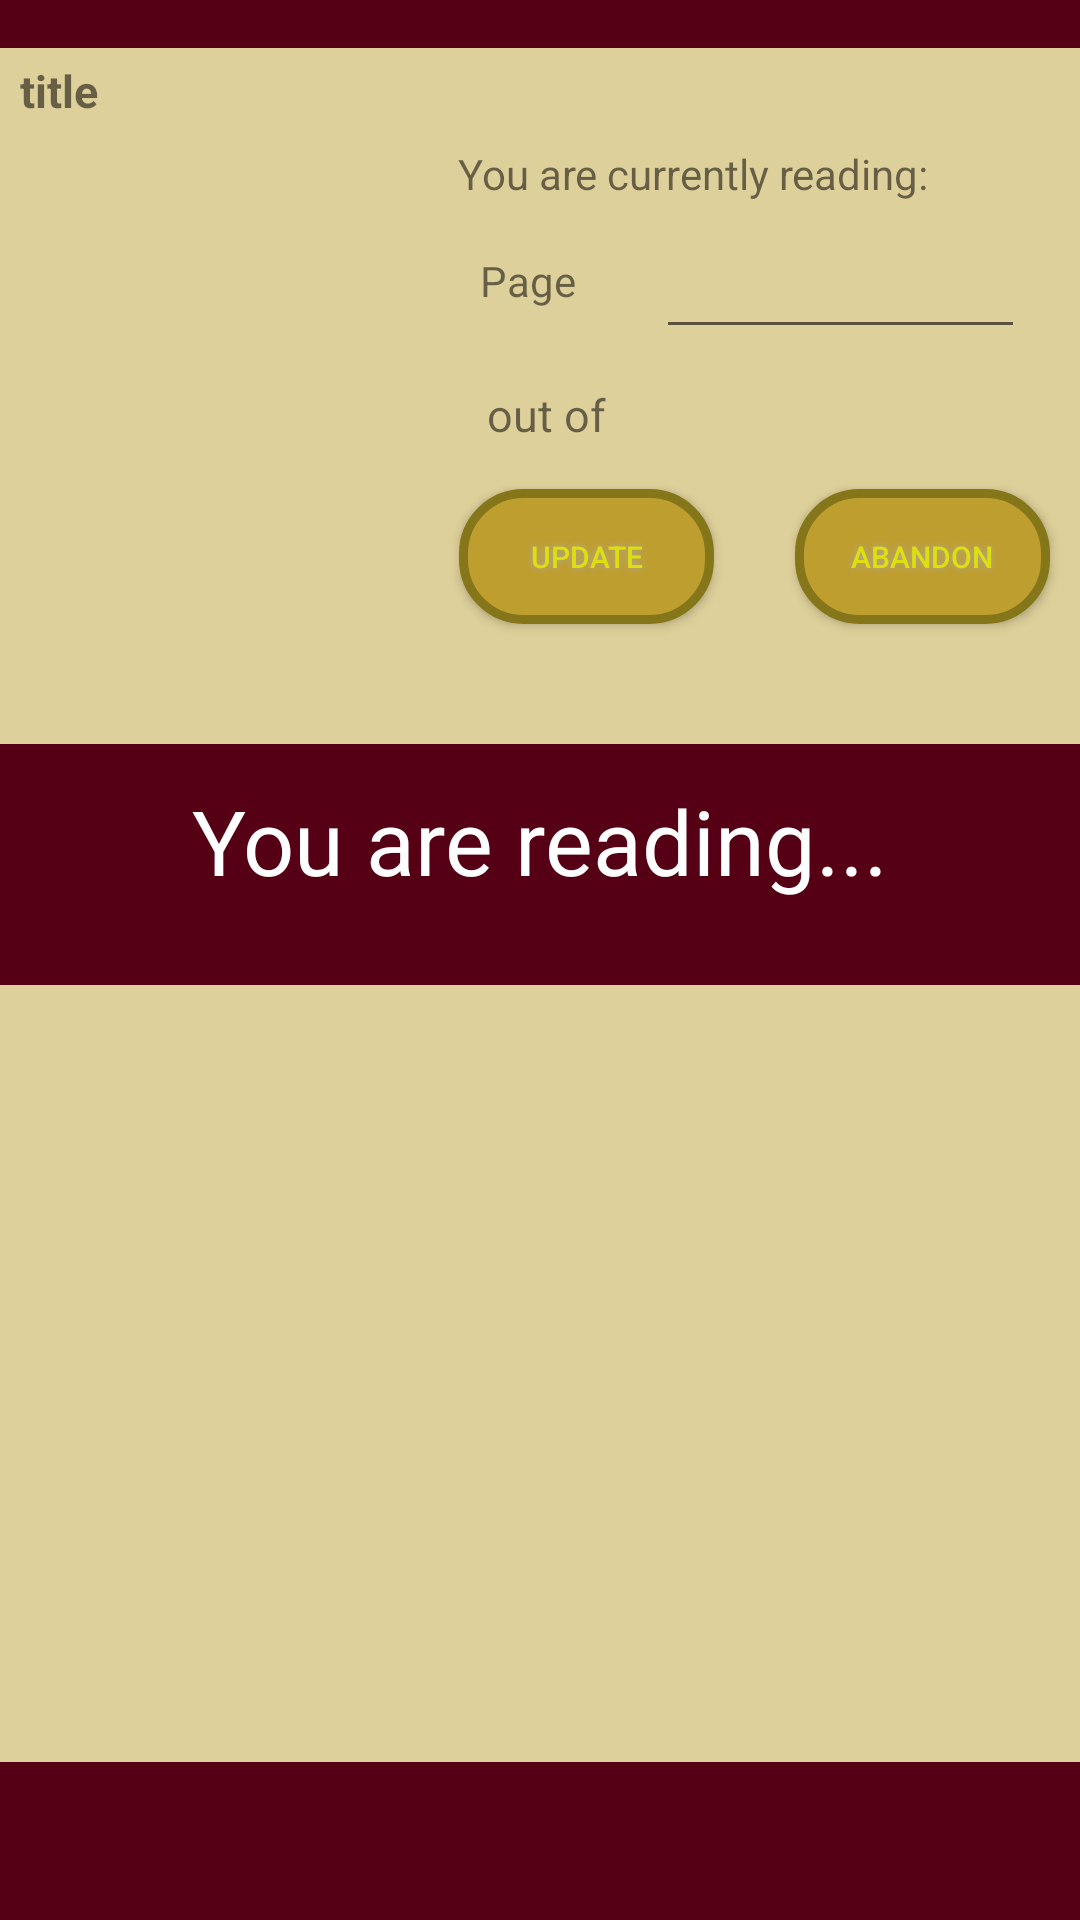

Here is an Android app screen rendered from its layout file. Give the layout XML and the strings, colors and styles it references.
<!-- AndroidManifest.xml: application theme Theme.ListsApp -->
<!-- res/layout/fragment_blank.xml -->
<?xml version="1.0" encoding="utf-8"?>
<androidx.constraintlayout.widget.ConstraintLayout xmlns:android="http://schemas.android.com/apk/res/android"
    xmlns:app="http://schemas.android.com/apk/res-auto"
    xmlns:tools="http://schemas.android.com/tools"
    android:id="@+id/frontPageLayout"
    android:layout_width="match_parent"
    android:layout_height="match_parent"
    android:background="@color/burgundy"
    tools:context=".view.login.LoginActivity">

    <androidx.constraintlayout.widget.ConstraintLayout
        android:id="@+id/currentReadingLayout"
        android:layout_width="371dp"
        android:layout_height="232dp"
        android:layout_marginTop="16dp"
        android:background="@color/beige"
        app:layout_constraintEnd_toEndOf="parent"
        app:layout_constraintStart_toStartOf="parent"
        app:layout_constraintTop_toTopOf="parent">

        <TextView
            android:id="@+id/textViewUsername"
            android:layout_width="wrap_content"
            android:layout_height="wrap_content"
            android:layout_marginTop="4dp"
            android:text="title"
            android:textSize="15sp"
            android:textStyle="bold"
            app:layout_constraintEnd_toEndOf="parent"
            app:layout_constraintHorizontal_bias="0.034"
            app:layout_constraintStart_toStartOf="parent"
            app:layout_constraintTop_toTopOf="parent" />

        <TextView
            android:id="@+id/textViewCurrently"
            android:layout_width="wrap_content"
            android:layout_height="wrap_content"
            android:layout_marginTop="8dp"
            android:text="You are currently reading:"
            app:layout_constraintEnd_toEndOf="parent"
            app:layout_constraintHorizontal_bias="0.736"
            app:layout_constraintStart_toStartOf="parent"
            app:layout_constraintTop_toBottomOf="@+id/textViewUsername" />

        <ImageView
            android:id="@+id/imageView2"
            android:layout_width="140dp"
            android:layout_height="180dp"
            android:layout_marginStart="8dp"
            android:src="@drawable/coverplaceholder"
            app:layout_constraintBottom_toBottomOf="parent"
            app:layout_constraintStart_toStartOf="parent"
            app:layout_constraintTop_toTopOf="parent" />

        <TextView
            android:id="@+id/textViewPage"
            android:layout_width="40dp"
            android:layout_height="22dp"
            android:layout_marginTop="68dp"
            android:text="Page"
            app:layout_constraintEnd_toEndOf="parent"
            app:layout_constraintHorizontal_bias="0.092"
            app:layout_constraintStart_toEndOf="@+id/imageView2"
            app:layout_constraintTop_toTopOf="parent" />

        <EditText
            android:id="@+id/frontpage_editOnPage"

            android:layout_width="123dp"
            android:layout_height="37dp"
            android:layout_marginTop="12dp"
            android:inputType="number"
            android:textSize="15sp"
            app:layout_constraintEnd_toEndOf="parent"
            app:layout_constraintHorizontal_bias="0.434"
            app:layout_constraintStart_toEndOf="@+id/textViewPage"
            app:layout_constraintTop_toBottomOf="@+id/textViewCurrently" />

        <TextView
            android:id="@+id/textViewOutOf"
            android:layout_width="wrap_content"
            android:layout_height="wrap_content"
            android:layout_marginEnd="164dp"
            android:text="out of"
            android:textSize="15sp"
            app:layout_constraintBottom_toBottomOf="parent"
            app:layout_constraintEnd_toEndOf="parent"
            app:layout_constraintTop_toBottomOf="@+id/textViewCurrently"
            app:layout_constraintVertical_bias="0.378" />

        <TextView
            android:id="@+id/frontpage_viewTotalpagecount"
            android:layout_width="116dp"
            android:layout_height="23dp"
            android:layout_marginTop="8dp"

            android:inputType="number"
            android:textSize="15sp"
            app:layout_constraintEnd_toEndOf="parent"
            app:layout_constraintStart_toEndOf="@+id/textViewOutOf"
            app:layout_constraintTop_toBottomOf="@+id/frontpage_editOnPage" />

        <androidx.appcompat.widget.AppCompatButton
            android:id="@+id/button_morecurrentbooks"
            android:layout_width="85dp"
            android:layout_height="45dp"
            android:layout_marginBottom="40dp"
            android:background="@drawable/buttonshape2"
            android:shadowColor="#A8A8A8"
            android:shadowDx="0"
            android:shadowDy="0"
            android:shadowRadius="5"
            android:text="Abandon"
            android:textColor="#DFDF0D"
            android:textSize="10sp"
            app:layout_constraintBottom_toBottomOf="parent"
            app:layout_constraintEnd_toEndOf="parent"
            app:layout_constraintHorizontal_bias="0.944"
            app:layout_constraintStart_toStartOf="parent" />

        <androidx.appcompat.widget.AppCompatButton
            android:id="@+id/button_updatebookpagecount"
            android:layout_width="85dp"
            android:layout_height="45dp"
            android:layout_marginBottom="40dp"
            android:background="@drawable/buttonshape2"
            android:shadowColor="#A8A8A8"
            android:shadowDx="0"
            android:shadowDy="0"
            android:shadowRadius="5"
            android:text="Update"
            android:textColor="#DFDF0D"
            android:textSize="10sp"
            app:layout_constraintBottom_toBottomOf="parent"
            app:layout_constraintEnd_toEndOf="parent"
            app:layout_constraintHorizontal_bias="0.552"
            app:layout_constraintStart_toStartOf="parent" />


    </androidx.constraintlayout.widget.ConstraintLayout>

    <TextView
        android:id="@+id/textView"
        android:layout_width="wrap_content"
        android:layout_height="wrap_content"
        android:layout_marginTop="12dp"
        android:text="You are reading..."
        android:textColor="@color/white"
        android:textSize="30sp"
        app:layout_constraintEnd_toEndOf="parent"
        app:layout_constraintStart_toStartOf="parent"
        app:layout_constraintTop_toBottomOf="@+id/currentReadingLayout" />

    <androidx.constraintlayout.widget.ConstraintLayout
        android:layout_width="373dp"
        android:layout_height="259dp"
        android:layout_marginTop="28dp"
        android:background="@color/beige"
        app:layout_constraintEnd_toEndOf="parent"
        app:layout_constraintStart_toStartOf="parent"
        app:layout_constraintTop_toBottomOf="@+id/textView">

        <androidx.recyclerview.widget.RecyclerView
            android:backgroundTint="@color/beige"
            android:id="@+id/home_recyclerview"
            android:layout_width="348dp"
            android:layout_height="222dp"
            android:background="@color/white"
            app:layout_constraintBottom_toBottomOf="parent"
            app:layout_constraintEnd_toEndOf="parent"
            app:layout_constraintStart_toStartOf="parent"
            app:layout_constraintTop_toTopOf="parent" />

    </androidx.constraintlayout.widget.ConstraintLayout>


</androidx.constraintlayout.widget.ConstraintLayout>
<!-- resources referenced by this layout -->
<resources>
  <color name="beige">#DED09A</color>
  <color name="burgundy">#550015</color>
  <color name="white">#FFFFFFFF</color>
  <!-- drawable buttonshape2 (drawable) -->
  <?xml version="1.0" encoding="utf-8"?>
  <shape xmlns:android="http://schemas.android.com/apk/res/android" android:shape="rectangle" >
      <corners
          android:radius="20dp"
          />
      <solid
          android:color="#BF9E30"
          />
      <padding
          android:left="0dp"
          android:top="0dp"
          android:right="0dp"
          android:bottom="0dp"
          />
      <size
          android:width="176dp"
          android:height="60dp"
          />
      <stroke
          android:width="3dp"
          android:color="#857619"
          />
  </shape>
  <style name="Theme.ListsApp" parent="Theme.MaterialComponents.DayNight.DarkActionBar">
          
          <item name="colorPrimary">@color/purple_500</item>
          <item name="colorPrimaryVariant">@color/purple_700</item>
          <item name="colorOnPrimary">@color/white</item>
          
          <item name="colorSecondary">@color/teal_200</item>
          <item name="colorSecondaryVariant">@color/teal_700</item>
          <item name="colorOnSecondary">@color/black</item>
          
          <item name="android:statusBarColor" tools:targetApi="l">?attr/colorPrimaryVariant</item>
          
      </style>
  <color name="purple_500">#FF6200EE</color>
  <color name="purple_700">#FF3700B3</color>
  <color name="teal_200">#FF03DAC5</color>
  <color name="teal_700">#FF018786</color>
  <color name="black">#FF000000</color>
</resources>
